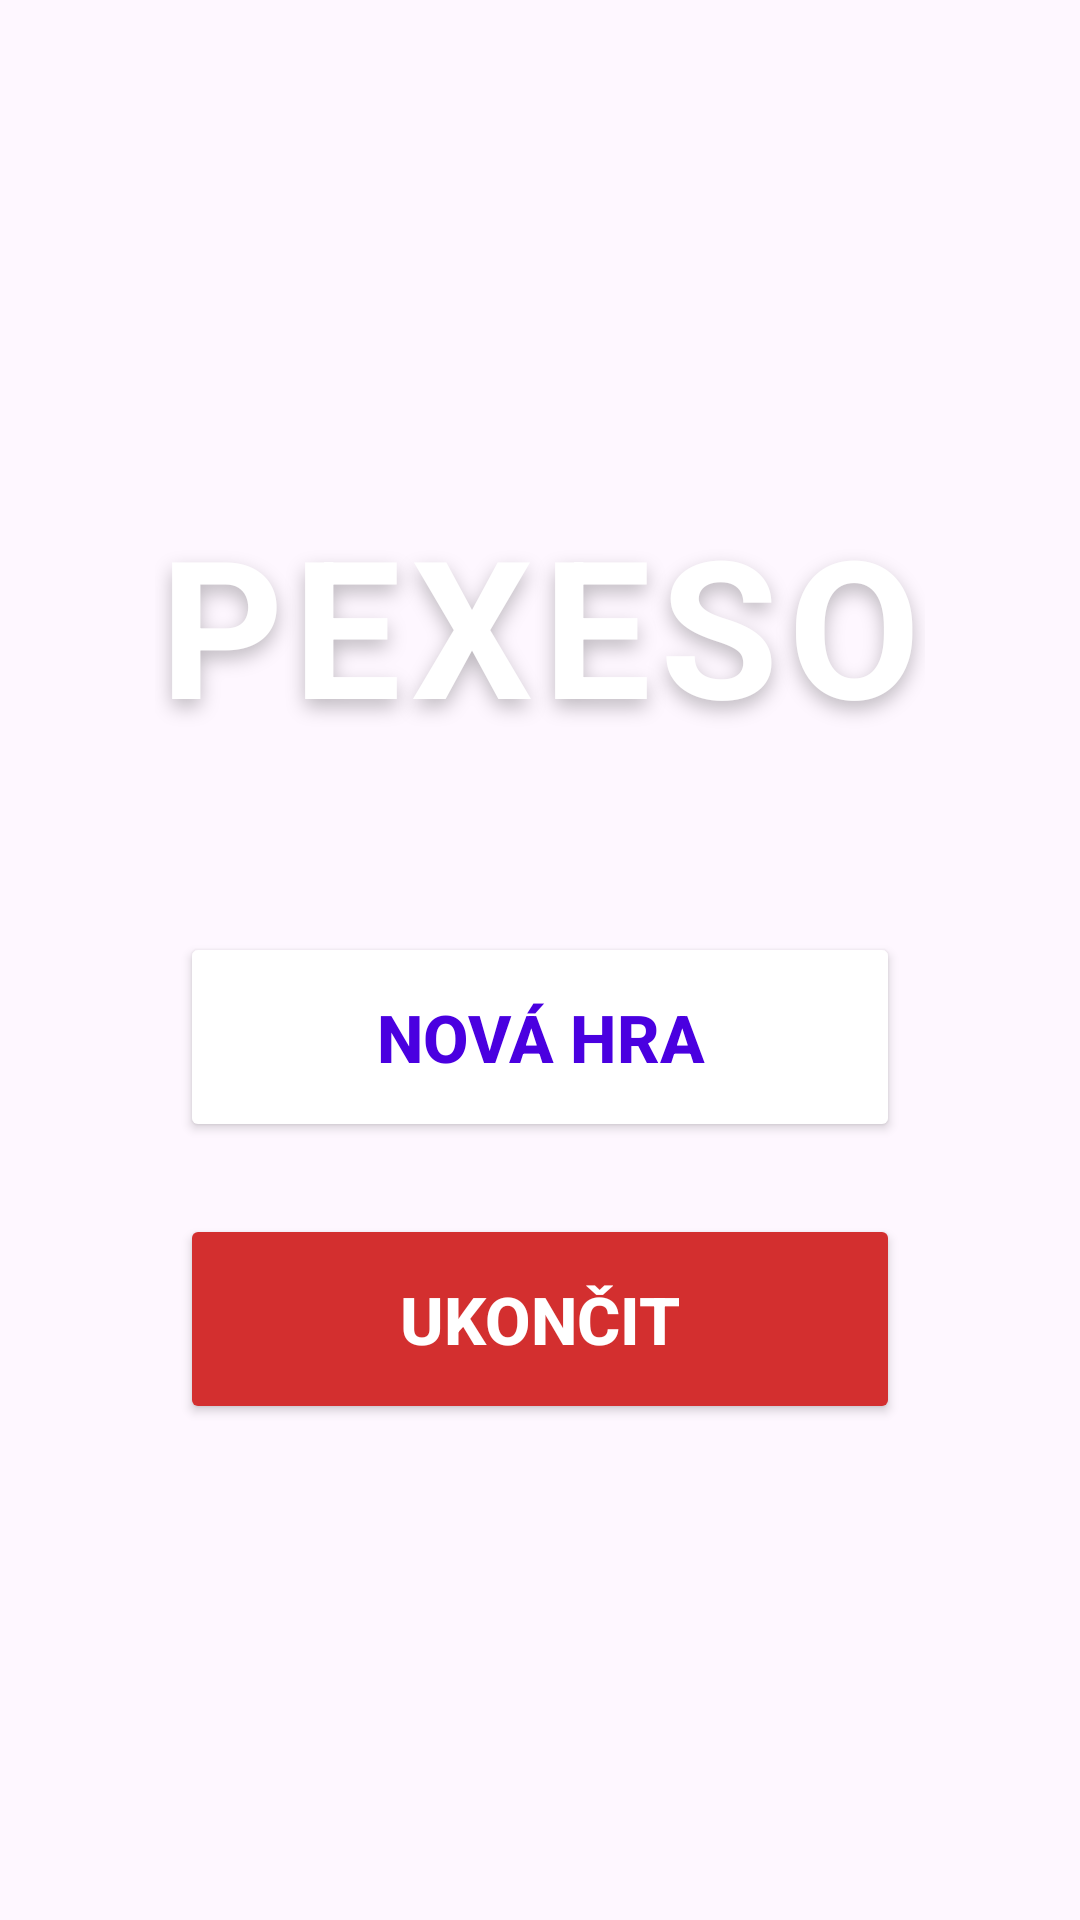

Layout XML and referenced resources for this Android screen:
<!-- AndroidManifest.xml: application theme Theme.TrueeGame -->
<!-- res/layout/activity_menu.xml -->
<?xml version="1.0" encoding="utf-8"?>
<androidx.constraintlayout.widget.ConstraintLayout
    xmlns:android="http://schemas.android.com/apk/res/android"
    xmlns:app="http://schemas.android.com/apk/res-auto"
    xmlns:tools="http://schemas.android.com/tools"
    android:id="@+id/main"
    android:layout_width="match_parent"
    android:layout_height="match_parent"
    android:background="@drawable/bg_gradient"
    tools:context=".ui.MenuActivity">

    <TextView
        android:id="@+id/tv_title"
        android:layout_width="wrap_content"
        android:layout_height="wrap_content"
        android:text="PEXESO"
        android:textColor="#FFFFFF"
        android:textSize="64sp"
        android:textStyle="bold"
        android:letterSpacing="0.05"
        android:shadowColor="#40000000"
        android:shadowDx="0"
        android:shadowDy="8"
        android:shadowRadius="16"
        app:layout_constraintBottom_toTopOf="@+id/btn_start_game"
        app:layout_constraintEnd_toEndOf="parent"
        app:layout_constraintStart_toStartOf="parent"
        app:layout_constraintTop_toTopOf="parent"
        app:layout_constraintVertical_chainStyle="packed"
        android:layout_marginBottom="60dp"/>

    <Button
        android:id="@+id/btn_start_game"
        android:layout_width="240dp"
        android:layout_height="70dp"
        android:text="Nová hra"
        android:textSize="22sp"
        android:textStyle="bold"
        android:textColor="#4A00E0"
        android:backgroundTint="#FFFFFF"
        app:cornerRadius="35dp"
        app:elevation="8dp"
        android:layout_marginBottom="24dp"
        app:layout_constraintBottom_toTopOf="@+id/btn_exit"
        app:layout_constraintEnd_toEndOf="parent"
        app:layout_constraintStart_toStartOf="parent"
        app:layout_constraintTop_toBottomOf="@+id/tv_title" />

    <Button
        android:id="@+id/btn_exit"
        android:layout_width="240dp"
        android:layout_height="70dp"
        android:text="Ukončit"
        android:textSize="22sp"
        android:textStyle="bold"
        android:textColor="#FFFFFF"
        android:backgroundTint="#D32F2F"
        app:cornerRadius="35dp"
        app:elevation="8dp"
        app:layout_constraintBottom_toBottomOf="parent"
        app:layout_constraintEnd_toEndOf="parent"
        app:layout_constraintStart_toStartOf="parent"
        app:layout_constraintTop_toBottomOf="@+id/btn_start_game" />

</androidx.constraintlayout.widget.ConstraintLayout>
<!-- resources referenced by this layout -->
<resources>
  <style name="Theme.TrueeGame" parent="Base.Theme.TrueeGame" />
  <style name="Base.Theme.TrueeGame" parent="Theme.Material3.DayNight.NoActionBar">
          
          
      </style>
</resources>
